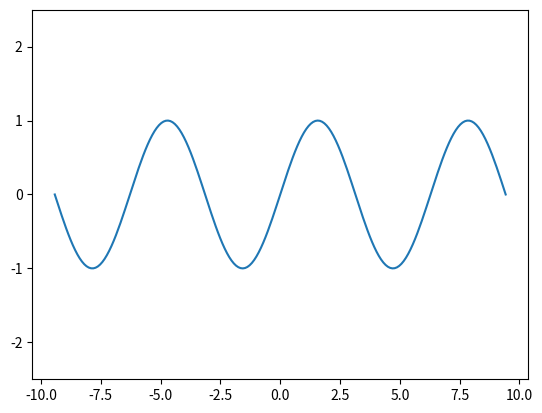

Source code (Python):
import numpy as np
import matplotlib.pyplot as plt
import matplotlib.animation as animation

fig, ax = plt.subplots()
x = np.linspace(-3*np.pi, 3*np.pi, 200)
y = np.sin(x)
line, = ax.plot(x, y)
ax.set_ylim([-2.5, 2.5])
num_terms = 30
def animate(i):
    y = 0
    for j in range(i):
        y += np.sin((2*j+1)*x)/(2*j+1)
    
    line.set_ydata(y)
    return line,


ani = animation.FuncAnimation(
    fig, animate, frames= np.arange(1, num_terms), interval=100, 
        blit=True, save_count=50, repeat=False)

# To save the animation, use e.g.
#
# ani.save("movie.mp4")
#
# or
#
# writer = animation.FFMpegWriter(
#     fps=15, metadata=dict(artist='Me'), bitrate=1800)
# ani.save("movie.mp4", writer=writer)

plt.show()